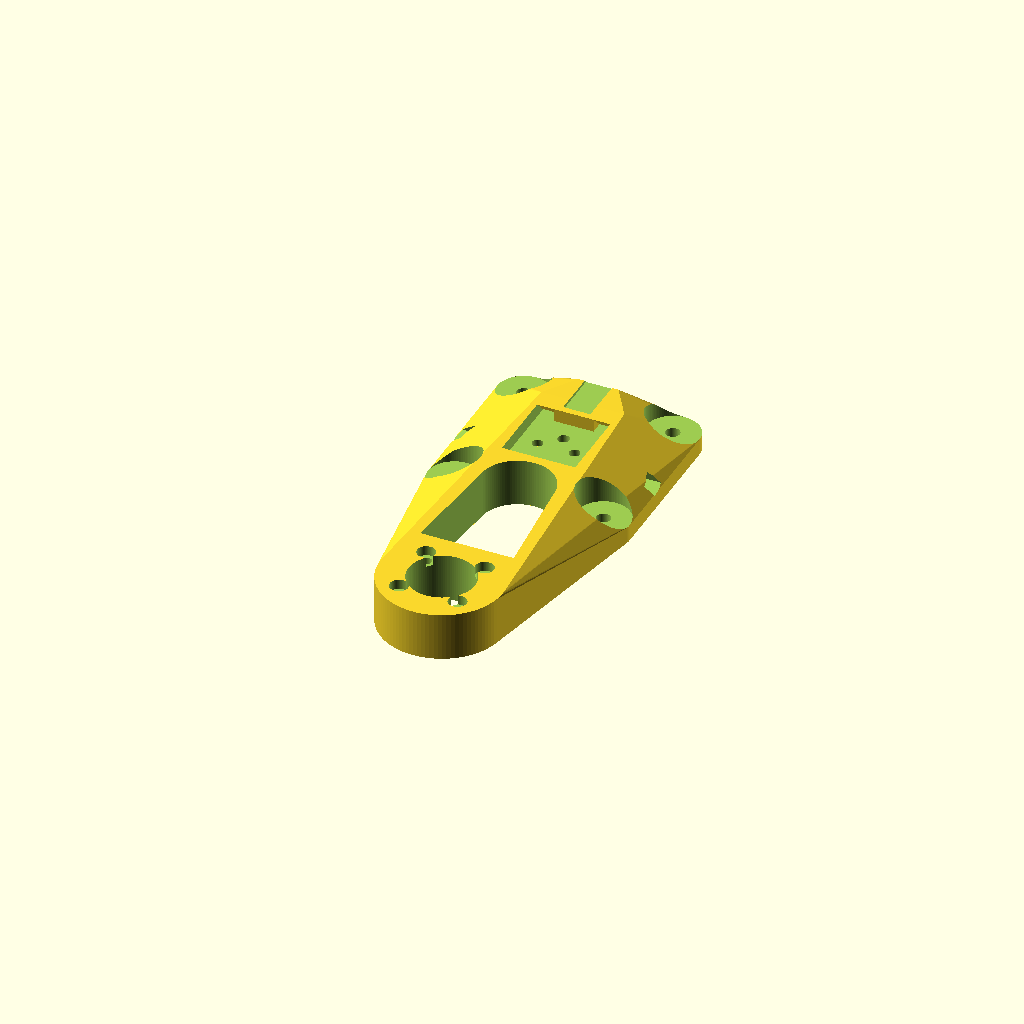
Cell 1: rendered with the file's own defaults.
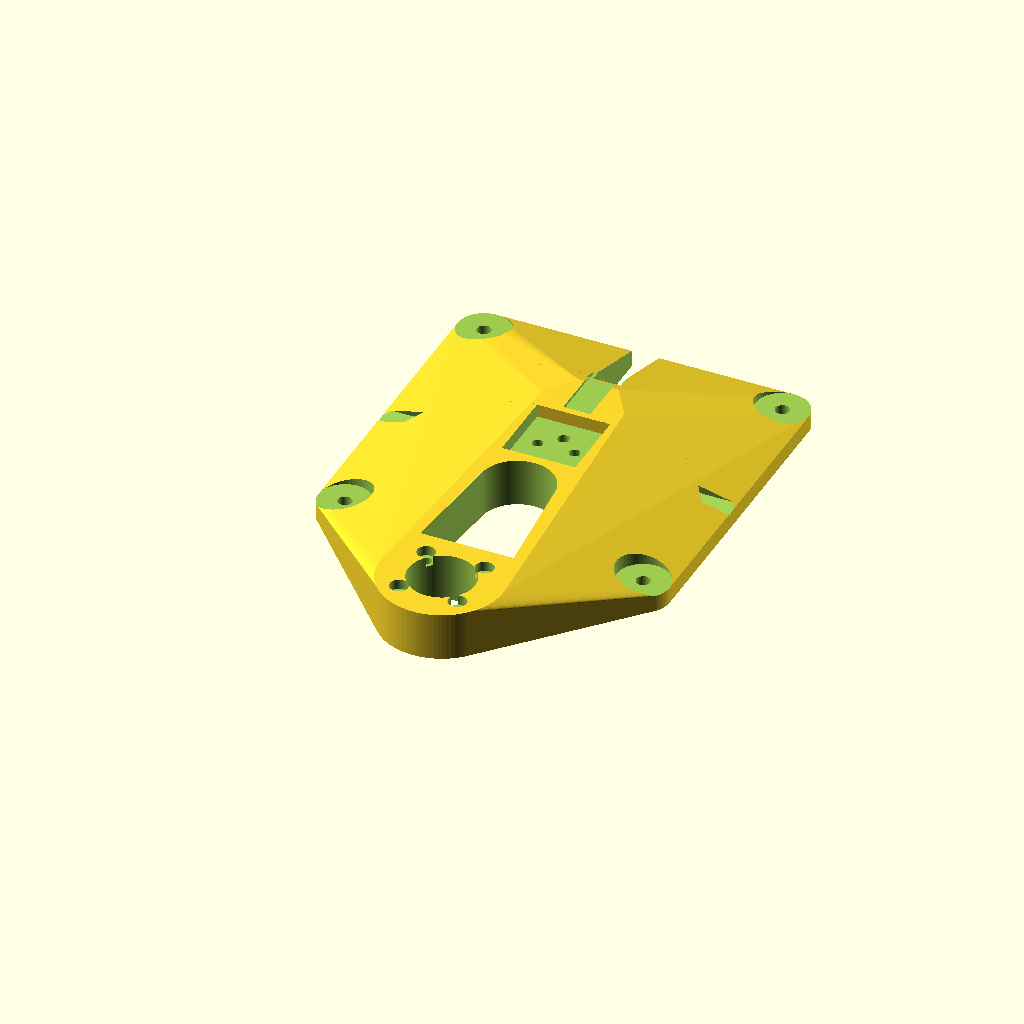
Cell 2: connector_hole_w = 90 (everything else at default).
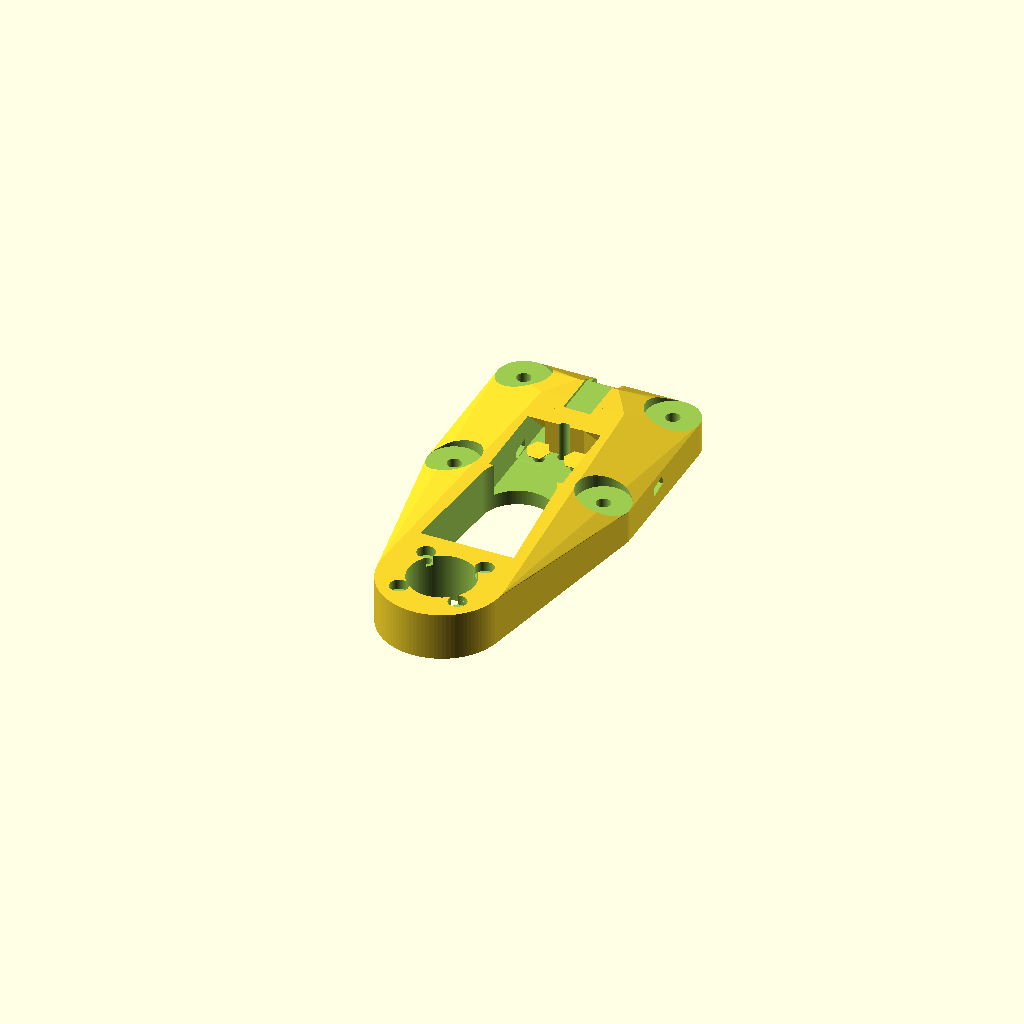
Cell 3 — connector_h set to 10, the other parameters unchanged.
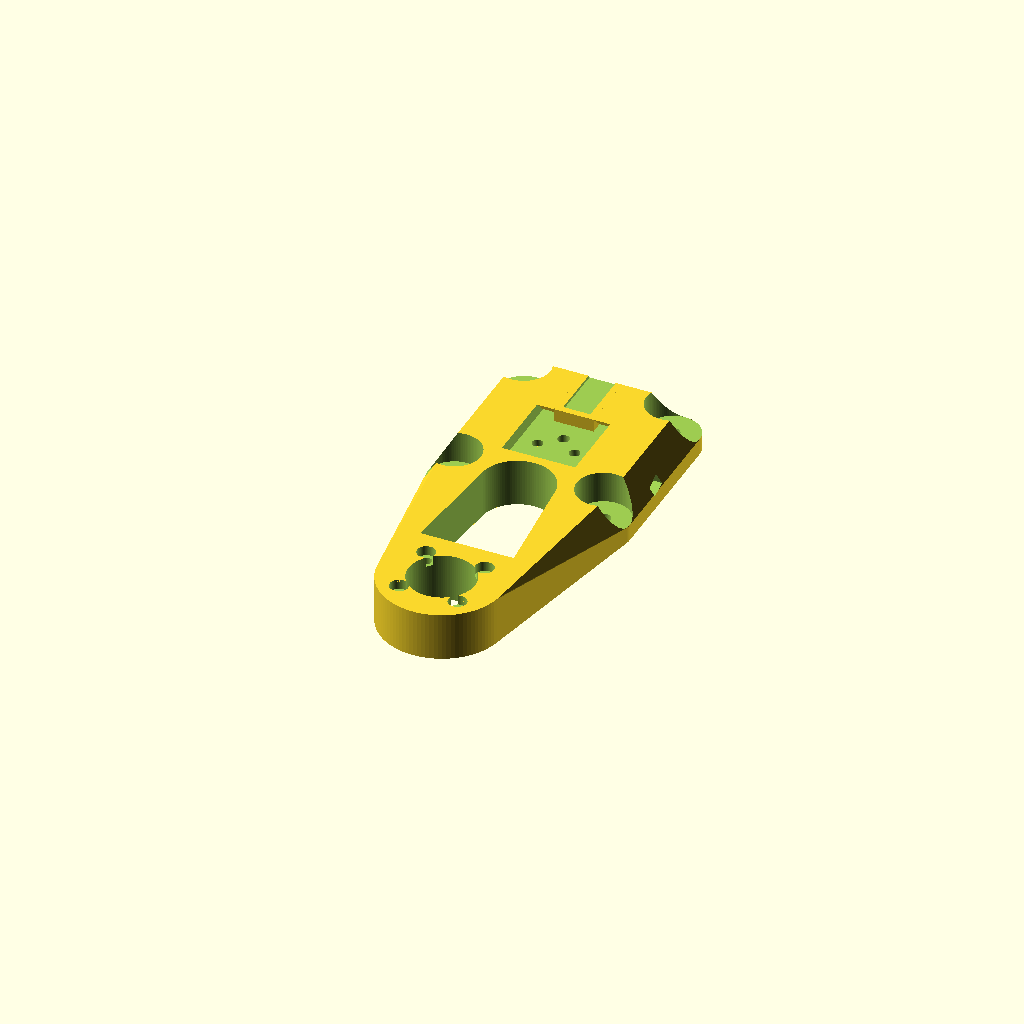
Cell 4 — connector_top_w set to 50, the other parameters unchanged.
One fixed orthographic camera (rotation 55°, 0°, 25°; colour scheme Cornfield) for every cell.
OpenSCAD source file CAD/src/TF_G2_rotor_adapter_with motor.scad:
include <../parameters.scad>

use <./TF-G2-rotor-neck.scad>

$fn = 100;


connector_hole_w=45;
connector_hole_d=4.2;
connector_h=5;

connector_top_w=25;
connector_top_h=6;



TFPROBE01_PCB_thickness = 1.8;
TFPROBE01_PCB_width = 10.2;
TFPROBE01_sensor_height = 1.1;


motor_distance = -78.8; // vzdalenost prerotatoru od hlavni pos_y
motor_diameter = 35+2;
motor_axis_diameter = 6.3;
motor_puller_diameter = 20;
motor_screw_diameter = M3_screw_diameter;
motor_mounting_diameter = 25; // vzdalenost protejsich sroubu pro pridelani prerotatoru
motor_sink = 9.5+4+1; // pro zapusteni bez podlozek na motoru...


screw_offset=rotorBearingNeck_screw_offset();
screw_angle=rotorBearingNeck_screw_angle();

module TF_G2_rotor_adapter(){

    difference()
    {
        union()
        {        
            hull()
            {

                //podstava
                minkowski()
                {
                    translate([0,0,connector_h/2-motor_sink])
                        cube([connector_hole_w,connector_hole_w,0.001],center=true);
                    cylinder(d=16,h=connector_h,center=true);
                }                 
                
                //zamek
                translate([0,0,-connector_top_h/2])
                    cube([connector_top_w,connector_top_w,connector_top_h],center=true);
                
                //motor
                translate([0,motor_distance,-motor_sink/2])
                    cylinder(d=motor_diameter,h=motor_sink,center=true);
                    
                //rpm
                translate([0,5+rotorBearingNeck_t()/2+2,-TFPROBE01_sensor_height-TFPROBE01_PCB_thickness/2])
                   cube([TFPROBE01_PCB_width+2,10,TFPROBE01_PCB_thickness+2], center=true);
            }
        }
        
        //zámek krčku
        rotorBearingNeckHousing();
       
        //šrouby motoru        
        translate([0,motor_distance,0])
            rotate([0,0,45])
            {
                cylinder(d=motor_puller_diameter, h=5*motor_sink,center=true);
                for(i=[-1,1])
                    translate([i*motor_mounting_diameter/2,0,0])
                    {
                       cylinder(d=motor_screw_diameter,h=5*motor_sink,center=true);
                       translate([0,0,-3])
                            cylinder(d=5.5,h=3.01);
                    }
                for(i=[-1,1])
                    translate([0,i*motor_mounting_diameter/2,0])
                    {
                       cylinder(d=motor_screw_diameter,h=5*motor_sink,center=true);
                       translate([0,0,-3])
                            cylinder(d=5.5,h=3.01);
                    }
            }
        
        //odlehčení
        hull()
        {
            translate([0,-30,0])
                cylinder(d=22,h=5*motor_sink, center=true);
                
            translate([0,-62,0])
                cube([28,1,5*motor_sink], center=true);
        
        }
        
        //rpm senzor
        translate([0,50/2+rotorBearingNeck_t()/2-2,-2.5*motor_sink-TFPROBE01_sensor_height])
           cube([TFPROBE01_PCB_width-2,50,5*motor_sink], center=true);
        translate([0,50/2+rotorBearingNeck_t()/2-2,+2.5*motor_sink-TFPROBE01_sensor_height+0.2])
           cube([TFPROBE01_PCB_width-2,50,5*motor_sink], center=true);
        translate([0,50/2+rotorBearingNeck_t()/2-2,-TFPROBE01_sensor_height-TFPROBE01_PCB_thickness/2])
           cube([TFPROBE01_PCB_width,50,TFPROBE01_PCB_thickness], center=true);
        
        //šrouby
        for(i=[-1,1])
            for(j=[-1,1])
            {
                translate([i*connector_hole_w/2,j*connector_hole_w/2,0])
                {
                    cylinder(d=connector_hole_d,h=5*motor_sink,center=true);
                    translate([0,0,-motor_sink+connector_h])
                        cylinder(d=16,h=5*motor_sink);
                }
            }
            
            
        //matice    
        for(i=[-1,1])  
        translate([i*(screw_offset),-screw_offset,0])
            rotate([screw_angle,0,0])
                translate([0,0,-7-M3_nut_height])
                hull()
                {
                    cylinder(d=M3_nut_pocket+0.9,h=M3_nut_height+0.1, $fn=6);
                    translate([i*50,0,0])
                        cylinder(d=M3_nut_pocket+0.9,h=M3_nut_height+0.1, $fn=6);
                }
        //díra pro štělování ložiska
        cylinder(d=3.5,h=50, center=true);
    }
    
    //vyztuha na vršku matice
    for(i=[-1,1])  
    translate([i*(screw_offset),-screw_offset,0])
        rotate([screw_angle,0,0])
            translate([0,0,-7+0.1])
                cylinder(d=7,h=0.2, $fn=6);

    
    
}


TF_G2_rotor_adapter();
Customizer parameters (derived from the source; name, type, default, range or options):
connector_hole_w: number, default 45
connector_hole_d: number, default 4.2
connector_h: number, default 5
connector_top_w: number, default 25
connector_top_h: number, default 6
TFPROBE01_PCB_thickness: number, default 1.8
TFPROBE01_PCB_width: number, default 10.2
TFPROBE01_sensor_height: number, default 1.1
motor_distance: number, default -78.8
motor_axis_diameter: number, default 6.3
motor_puller_diameter: number, default 20
motor_mounting_diameter: number, default 25
